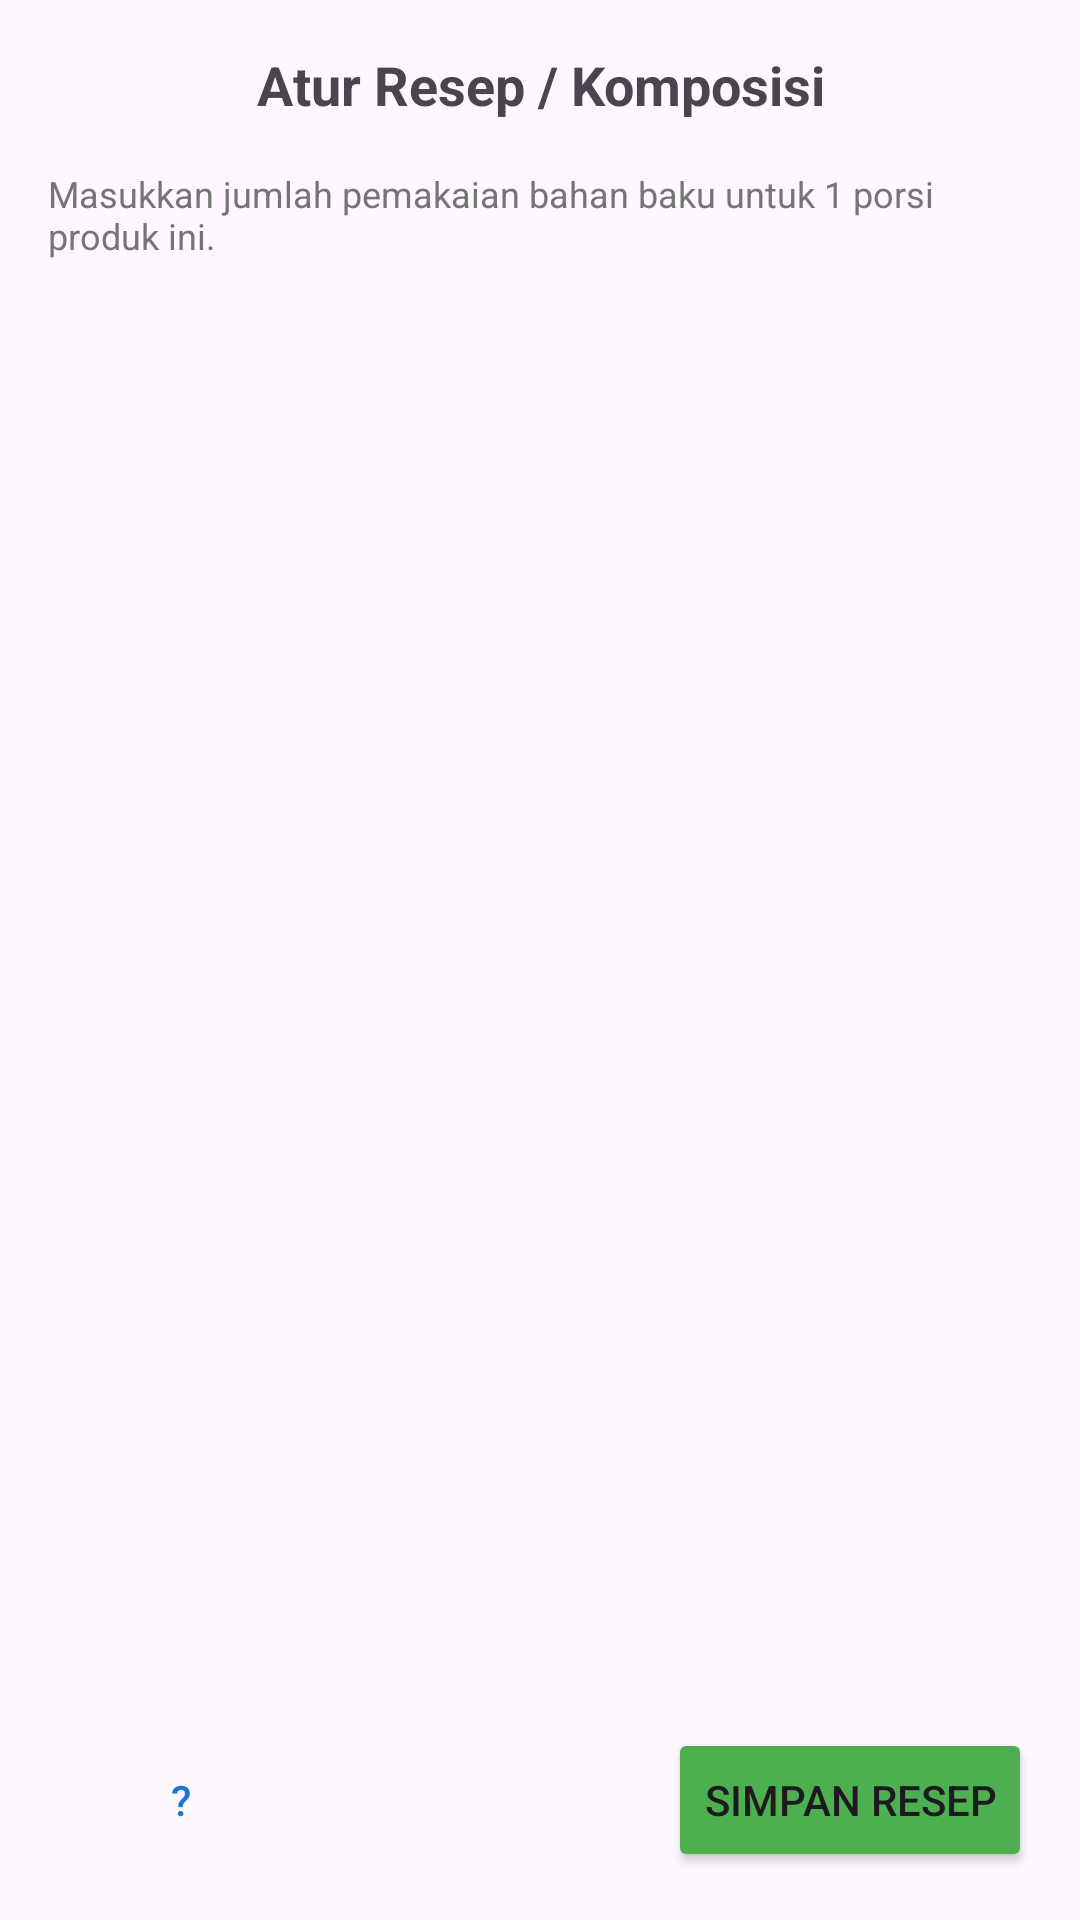

Produce the Android XML layout that renders to this screen, including the resource entries it uses.
<!-- AndroidManifest.xml: application theme Theme.KasirPintar -->
<!-- res/layout/dialog_recipe_selection.xml -->
<LinearLayout xmlns:android="http://schemas.android.com/apk/res/android"
    xmlns:app="http://schemas.android.com/apk/res-auto"
    android:layout_width="match_parent"
    android:layout_height="match_parent"
    android:orientation="vertical"
    android:padding="16dp"
    android:minWidth="350dp">

    <TextView
        android:layout_width="match_parent"
        android:layout_height="wrap_content"
        android:text="Atur Resep / Komposisi"
        android:textSize="18sp"
        android:textStyle="bold"
        android:gravity="center"
        android:layout_marginBottom="16dp"/>

    <TextView
        android:layout_width="match_parent"
        android:layout_height="wrap_content"
        android:text="Masukkan jumlah pemakaian bahan baku untuk 1 porsi produk ini."
        android:textSize="12sp"
        android:textColor="#757575"
        android:layout_marginBottom="12dp"/>

    
    <LinearLayout
        android:id="@+id/llEmptyState"
        android:layout_width="match_parent"
        android:layout_height="0dp"
        android:layout_weight="1"
        android:orientation="vertical"
        android:gravity="center"
        android:visibility="gone">

        <ImageView
            android:layout_width="64dp"
            android:layout_height="64dp"
            android:src="@android:drawable/ic_menu_info_details"
            app:tint="#BDBDBD"/>
        
        <TextView
            android:layout_width="wrap_content"
            android:layout_height="wrap_content"
            android:text="Belum ada Bahan Baku"
            android:textStyle="bold"
            android:layout_marginTop="8dp"/>

        <TextView
            android:layout_width="match_parent"
            android:layout_height="wrap_content"
            android:text="Silakan tambah produk baru, lalu centang opsi 'Ini adalah Bahan Baku' (Contoh: Gula, Kopi, Tepung)."
            android:gravity="center"
            android:textSize="12sp"
            android:textColor="#757575"
            android:layout_marginTop="4dp"/>
    </LinearLayout>

    <androidx.recyclerview.widget.RecyclerView
        android:id="@+id/rvIngredients"
        android:layout_width="match_parent"
        android:layout_height="0dp"
        android:layout_weight="1"
        android:layout_marginBottom="12dp"/>

    <LinearLayout
        android:layout_width="match_parent"
        android:layout_height="wrap_content"
        android:orientation="horizontal">
        
        <Button
            android:id="@+id/btnAddInfo"
            android:layout_width="wrap_content"
            android:layout_height="wrap_content"
            android:text="?"
            style="@style/Widget.MaterialComponents.Button.TextButton"/>

        <View android:layout_width="0dp" android:layout_weight="1" android:layout_height="0dp"/>

        <Button
            android:id="@+id/btnSaveRecipe"
            android:layout_width="wrap_content"
            android:layout_height="wrap_content"
            android:text="SIMPAN RESEP"
            android:backgroundTint="#4CAF50"/>
    </LinearLayout>

</LinearLayout>
<!-- resources referenced by this layout -->
<resources>
  <style name="Theme.KasirPintar" parent="Base.Theme.KasirPintar" />
  <style name="Base.Theme.KasirPintar" parent="Theme.Material3.Light.NoActionBar">
  
          <item name="colorPrimary">@color/colorPrimary</item>
          <item name="colorOnPrimary">@color/colorOnPrimary</item> <item name="colorSecondary">@color/colorSecondary</item>
          <item name="colorOnSecondary">@color/white</item>
          <item name="colorTertiary">@color/colorSecondary</item>
  
          <item name="android:statusBarColor">@color/colorPrimaryVariant</item>
          <item name="android:windowLightStatusBar">false</item>
  
      </style>
  <color name="colorPrimary">#1976D2</color>
  <color name="colorOnPrimary">#FFFFFF</color>
  <color name="colorSecondary">#03DAC5</color>
  <color name="white">#FFFFFFFF</color>
  <color name="colorPrimaryVariant">#1565C0</color>
</resources>
